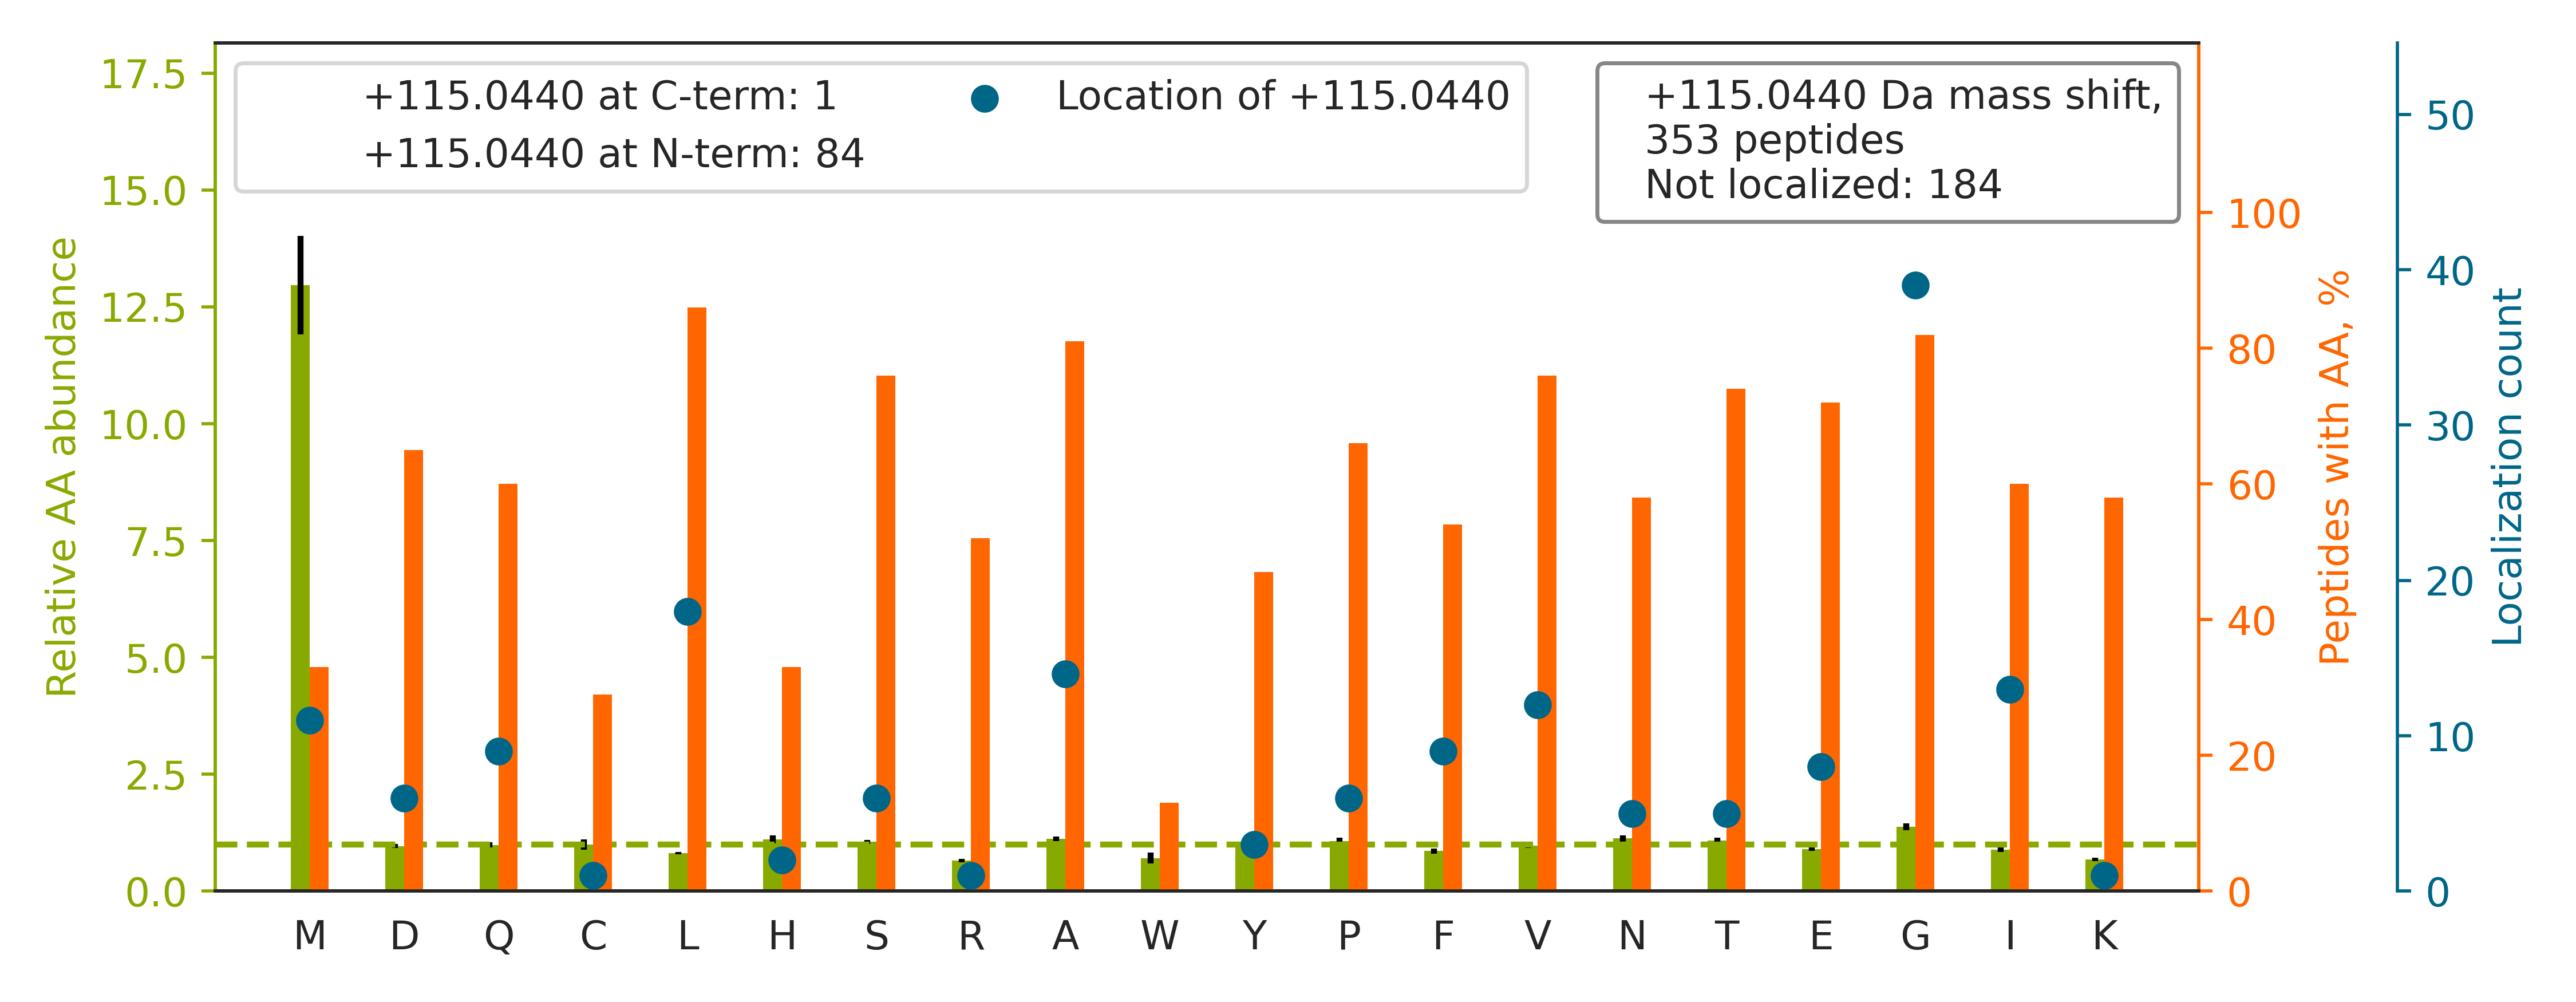

The table this chart was drawn from, first rows:
top isoform	localization score	spectrum
R.GGSGGSYGGGGSGGGYGGGSGSR.G		01CPTAC_COprospective_W_VU_20150901_01CO…
K.I[+115]TLPVDFVTADKFDENAK.T	0.539	01CPTAC_COprospective_W_VU_20150901_01CO…
K.MET[+115]YCSSGSTDTSPVIDAVTHALTATTPYTR.…	0.5131	01CPTAC_COprospective_W_VU_20150901_01CO…
K.TPGAVNACHLSCSALLQDNIADAVACAK.R		01CPTAC_COprospective_W_VU_20150901_01CO…
K.GVNIGGAGSYIYEKPLAEGPQVTGPIEVPAAR.A		01CPTAC_COprospective_W_VU_20150901_01CO…
K.GYGYGQGAGTLSTDKGESLGIK.H		01CPTAC_COprospective_W_VU_20150901_01CO…
K.EVEAVIPDHCIFASNTSALPISEIAAVSK.R		01CPTAC_COprospective_W_VU_20150901_01CO…
K.G[+115]LSEDTTEETLKESFDGSVR.A	0.7568	01CPTAC_COprospective_W_VU_20150901_01CO…
K.GPVTDVAYSHDGAFLAVCDASK.V		01CPTAC_COprospective_W_VU_20150901_01CO…
R.Q[+115]EPSQGTTTFAVTSILR.V	0.00247	01CPTAC_COprospective_W_VU_20150901_01CO…
K.GLKPGVVYEGQLISIQQYGHQEVTR.F		01CPTAC_COprospective_W_VU_20150901_01CO…
K.LQVELDNVTGLLSQSDSK.S		01CPTAC_COprospective_W_VU_20150901_01CO…
K.MTGGLQTYASDQVQNNGLIDAFGALSSGNGAVSQR.S		01CPTAC_COprospective_W_VU_20150901_01CO…
K.L[+115]LAALLEDEGGSGRPLLQAAK.G	0.92	01CPTAC_COprospective_W_VU_20150901_01CO…
K.LCYVALDFENEM[+115]ATAASSSSLEK.S	0.8605	01CPTAC_COprospective_W_VU_20150901_01CO…
R.GYDQSAYDGKDYIALNEDLR.S		01CPTAC_COprospective_W_VU_20150901_01CO…
K.GNDISSGTVLSDYVGSGPPK.G		01CPTAC_COprospective_W_VU_20150901_01CO…
R.GQTC[+115]GLCGNFNSIQADDFR.T	0.5421	01CPTAC_COprospective_W_VU_20150901_01CO…
R.FGGEHVPN[+115]SPFQVTALAGDQPSVQPPLR.S	0.4202	01CPTAC_COprospective_W_VU_20150901_01CO…
R.GGGGSFGYSYGGGSGGGFSASSLGGGFGGGSR.G		01CPTAC_COprospective_W_VU_20150901_01CO…
K.G[+115]AGTDEGCLIEILASR.T	0.01781	01CPTAC_COprospective_W_VU_20150901_01CO…
K.GGPGSAVSPYPTFNPSSDVAALHK.A		01CPTAC_COprospective_W_VU_20150901_01CO…
K.GPHL[+115]VQSDGTVPFWAHAGNAIPSSDQIR.V	0.1017	01CPTAC_COprospective_W_VU_20150901_01CO…
K.GCGE[+115]GCGPQGCPVCLAEETAPYESNEACGQLR…	0.04061	01CPTAC_COprospective_W_VU_20150901_01CO…
K.GFFDPNTHENLTYLQLLER.C		01CPTAC_COprospective_W_VU_20150901_01CO…
K.NADMSEEMQQDSVECATQALEK.Y		01CPTAC_COprospective_W_VU_20150901_01CO…
K.VHS[+115]PSGALEECYVTEIDQDKYAVR.F	0.04554	01CPTAC_COprospective_W_VU_20150901_01CO…
K.TDEFQLHTNVNDGTEFGGSIYQK.V		01CPTAC_COprospective_W_VU_20150901_01CO…
K.S[+115]VHNGAPAPVSGEKDVVFLLDGSEGVR.S	0.009546	01CPTAC_COprospective_W_VU_20150901_01CO…
R.GGSDPETTGIQIWSEVFTVEKPGGK.K		01CPTAC_COprospective_W_VU_20150901_01CO…
R.G[+115]STAPVGGGAFPTIVEREPWDGR.D	0.5165	01CPTAC_COprospective_W_VU_20150901_01CO…
K.TNHIGHTGYLNTVTVSPDGSLCASGGK.D		01CPTAC_COprospective_W_VU_20150901_01CO…
K.SHCIAEVE[+115]NDEMPADLPSLAADFVESK.D	0.002452	01CPTAC_COprospective_W_VU_20150901_01CO…
R.GILSGTSDLLLTFDEAEVR.K		01CPTAC_COprospective_W_VU_20150901_01CO…
K.NADPAELEQIVLSPAFILAAESLPK.I		01CPTAC_COprospective_W_VU_20150901_01CO…
R.QL[+115]LQANPILEAFGNAK.T	0.06659	01CPTAC_COprospective_W_VU_20150901_01CO…
R.YMNPAIVAPDAFDIIDLSAGGQLTTDQR.R		01CPTAC_COprospective_W_VU_20150901_01CO…
R.VMAVDALASSHPLSTPASEINTPAQISELFDAISYSK.…		01CPTAC_COprospective_W_VU_20150901_01CO…
R.MLSAVSQQVQCIQEALR.E		01CPTAC_COprospective_W_VU_20150901_01CO…
K.G[+115]TFSQLSELHCDKLHVDPENFR.L	0.5186	01CPTAC_COprospective_W_VU_20150901_01CO…
K.MAVDQDWPSVYPVAAPFKPSAVPLPVR.M		01CPTAC_COprospective_W_VU_20150901_01CO…
K.GDSGGPLLCAGVAQGIVSYGR.S		01CPTAC_COprospective_W_VU_20150901_01CO…
K.HCAEMSSNNNFLTWSSNECNKR.Q		01CPTAC_COprospective_W_VU_20150901_01CO…
K.QS[+115]GAIIHTVALGPSAAQELEELSK.M	0.008514	01CPTAC_COprospective_W_VU_20150901_01CO…
R.QL[+115]FHPEQLITGKEDAANNYAR.G	0.1904	01CPTAC_COprospective_W_VU_20150901_01CO…
R.G[+115]ALQAVDQLSLFRPLCK.F	0.6826	01CPTAC_COprospective_W_VU_20150901_01CO…
K.GPA[+115]VGIDLGTTYSCVGVFQHGK.V	0.02746	01CPTAC_COprospective_W_VU_20150901_01CO…
K.GE[+115]PGGQTQAFDFYSR.Y	0.9343	01CPTAC_COprospective_W_VU_20150901_01CO…
K.ALAPTWEQLALGLEHSETVK.I		01CPTAC_COprospective_W_VU_20150901_01CO…
K.NQAFIEMNTEEAANTMVNYYTSVTPVLR.G		01CPTAC_COprospective_W_VU_20150901_01CO…
K.AAELIANSLATAGDGLIELR.K		01CPTAC_COprospective_W_VU_20150901_01CO…
R.GIDVQQVSLVINYDLPTNR.E		01CPTAC_COprospective_W_VU_20150901_01CO…
K.TFSHELSDFGLESTAGEIPVVAIR.T		01CPTAC_COprospective_W_VU_20150901_01CO…
R.GQVGGQ[+115]VSVEVDSAPGTDLAK.I	0.9802	01CPTAC_COprospective_W_VU_20150901_01CO…
R.AIVAIENPADVSVISSR.N		01CPTAC_COprospective_W_VU_20150901_01CO…
K.SGTASVVCLLNNFYPR.E		01CPTAC_COprospective_W_VU_20150901_01CO…
K.G[+115]LTAVSNNAGVDNFGLGLLLR.S	0.6773	01CPTAC_COprospective_W_VU_20150901_01CO…
R.IIMTSSASGIYGNFGQANYSAAK.L		01CPTAC_COprospective_W_VU_20150901_01CO…
K.GFFDPNTEENLTYLQLK.E		01CPTAC_COprospective_W_VU_20150901_01CO…
K.GFYPSDIAVEWESNGQPENNYK.T		01CPTAC_COprospective_W_VU_20150901_01CO…
... 293 more rows
